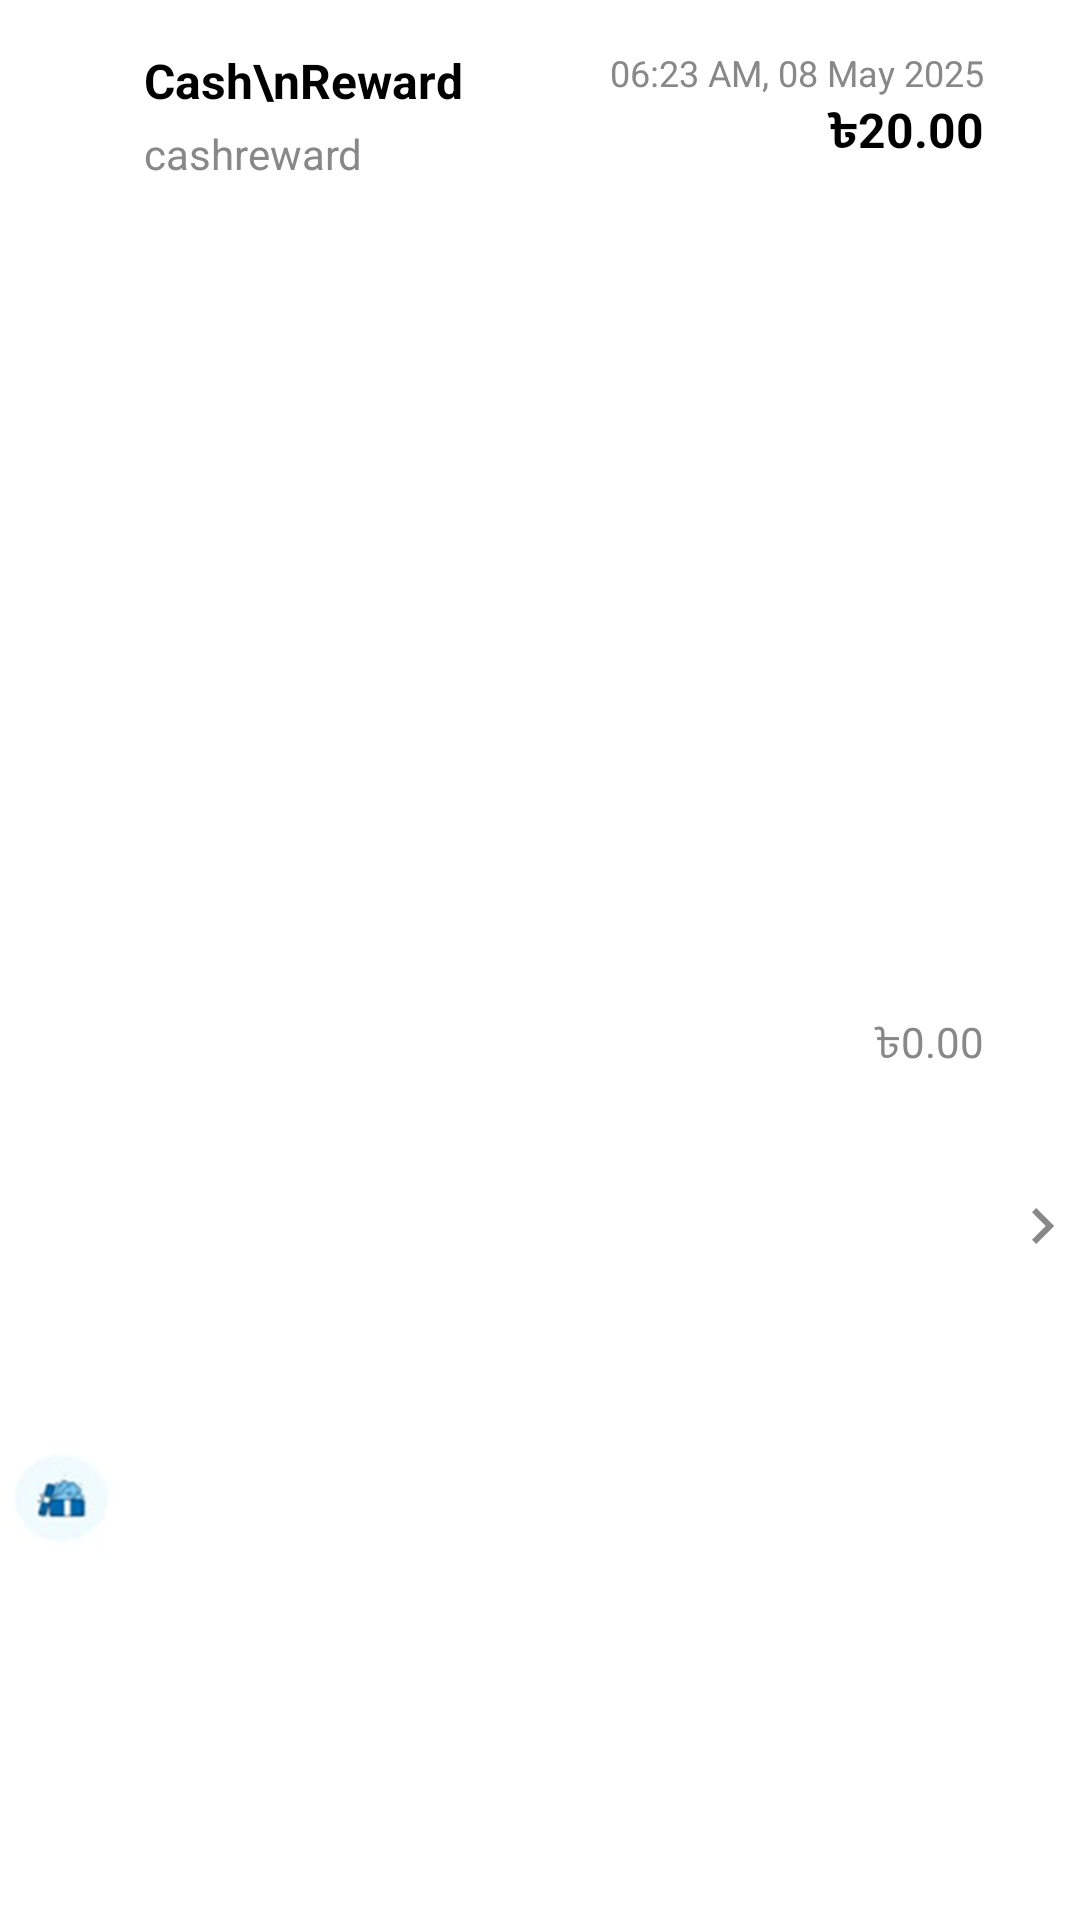

Layout XML and referenced resources for this Android screen:
<!-- AndroidManifest.xml: application theme Theme.UPay -->
<!-- res/layout/custom_tab_received_money.xml -->
<androidx.constraintlayout.widget.ConstraintLayout xmlns:android="http://schemas.android.com/apk/res/android"
    xmlns:app="http://schemas.android.com/apk/res-auto"
    xmlns:tools="http://schemas.android.com/tools"
    android:layout_width="match_parent"
    android:layout_height="wrap_content"
    android:background="@color/white">

    <ImageView
        android:id="@+id/icon"
        android:layout_width="40dp"
        android:layout_height="40dp"
        android:src="@drawable/ic_hist_logo"
        app:layout_constraintBottom_toBottomOf="parent"
        app:layout_constraintStart_toStartOf="parent"
        app:layout_constraintTop_toTopOf="parent"
        app:layout_constraintVertical_bias="0.8" />

    <TextView
        android:id="@+id/txt1"
        android:layout_width="0dp"
        android:layout_height="wrap_content"
        android:layout_marginStart="8dp"
        android:layout_marginTop="16dp"
        android:text="Cash\nReward"
        android:textColor="@color/black"
        android:textSize="16sp"
        android:textStyle="bold"
        app:layout_constraintEnd_toStartOf="@id/txt4"
        app:layout_constraintHorizontal_bias="0.0"
        app:layout_constraintStart_toEndOf="@id/icon"
        app:layout_constraintTop_toTopOf="parent" />

    <TextView
        android:id="@+id/txt2"
        android:layout_width="0dp"
        android:layout_height="wrap_content"
        android:layout_marginTop="4dp"
        android:text="cashreward"
        android:textColor="#888"
        android:textSize="14sp"
        app:layout_constraintEnd_toEndOf="@id/txt1"
        app:layout_constraintHorizontal_bias="0.0"
        app:layout_constraintStart_toStartOf="@id/txt1"
        app:layout_constraintTop_toBottomOf="@id/txt1" />

    <TextView
        android:id="@+id/txt3"
        android:layout_width="wrap_content"
        android:layout_height="wrap_content"
        android:text="06:23 AM, 08 May 2025"
        android:textColor="#888"
        android:textSize="12sp"
        app:layout_constraintTop_toTopOf="@id/txt1"
        app:layout_constraintEnd_toStartOf="@+id/arrow"
        android:layout_marginEnd="8dp" />

    
    <TextView
        android:id="@+id/txt4"
        android:layout_width="wrap_content"
        android:layout_height="wrap_content"
        android:text="৳20.00"
        android:textColor="@color/black"
        android:textSize="16sp"
        android:textStyle="bold"
        app:layout_constraintTop_toBottomOf="@id/txt3"
        app:layout_constraintEnd_toStartOf="@+id/arrow"
        android:layout_marginEnd="8dp" />

    
    <TextView
        android:id="@+id/txt5"
        android:layout_width="wrap_content"
        android:layout_height="wrap_content"
        android:text="৳0.00"
        android:textColor="#888"
        android:textSize="14sp"
        app:layout_constraintTop_toBottomOf="@id/txt4"
        app:layout_constraintBottom_toBottomOf="parent"
        app:layout_constraintEnd_toStartOf="@+id/arrow"
        android:layout_marginEnd="8dp" />

    
    <ImageView
        android:id="@+id/arrow"
        android:layout_width="24dp"
        android:layout_height="24dp"
        android:contentDescription="Arrow"
        android:src="@drawable/ic_right_arrow"
        app:layout_constraintBottom_toBottomOf="parent"
        app:layout_constraintEnd_toEndOf="parent"
        app:layout_constraintTop_toTopOf="parent"
        app:layout_constraintVertical_bias="0.644" />

</androidx.constraintlayout.widget.ConstraintLayout>
<!-- resources referenced by this layout -->
<resources>
  <color name="black">#000000</color>
  <color name="white">#FFFFFF</color>
  <!-- drawable ic_hist_logo: png bitmap (drawable, 5307 bytes) -->
  <!-- drawable ic_right_arrow (drawable) -->
  <vector xmlns:android="http://schemas.android.com/apk/res/android"
      android:width="24dp"
      android:height="24dp"
      android:viewportWidth="960"
      android:viewportHeight="960"
      android:autoMirrored="true">
    <path
        android:fillColor="#888"
        android:pathData="M504,480L320,296L376,240L616,480L376,720L320,664L504,480Z"/>
  </vector>
  <style name="Theme.UPay" parent="Theme.MaterialComponents.DayNight.NoActionBar">
          <item name="colorPrimary">@color/upay_primary</item>
          <item name="colorPrimaryDark">@color/upay_primary_dark</item>
          <item name="colorAccent">@color/upay_accent</item>
          <item name="android:statusBarColor">@color/upay_accent</item>
          <item name="android:navigationBarColor">@color/upay_navbar</item>
          <item name="bottomNavigationStyle">@style/CustomBottomNav</item>
      </style>
  <color name="upay_primary">#005B9F</color>
  <color name="upay_primary_dark">#004B87</color>
  <color name="upay_accent">#FFD700</color>
  <color name="upay_navbar">#fffff7</color>
  <style name="CustomBottomNav" parent="Widget.MaterialComponents.BottomNavigationView">
          <item name="itemTextColor">@color/nav_item_color</item>
          <item name="itemIconTint">@color/nav_item_color</item>
      </style>
</resources>
